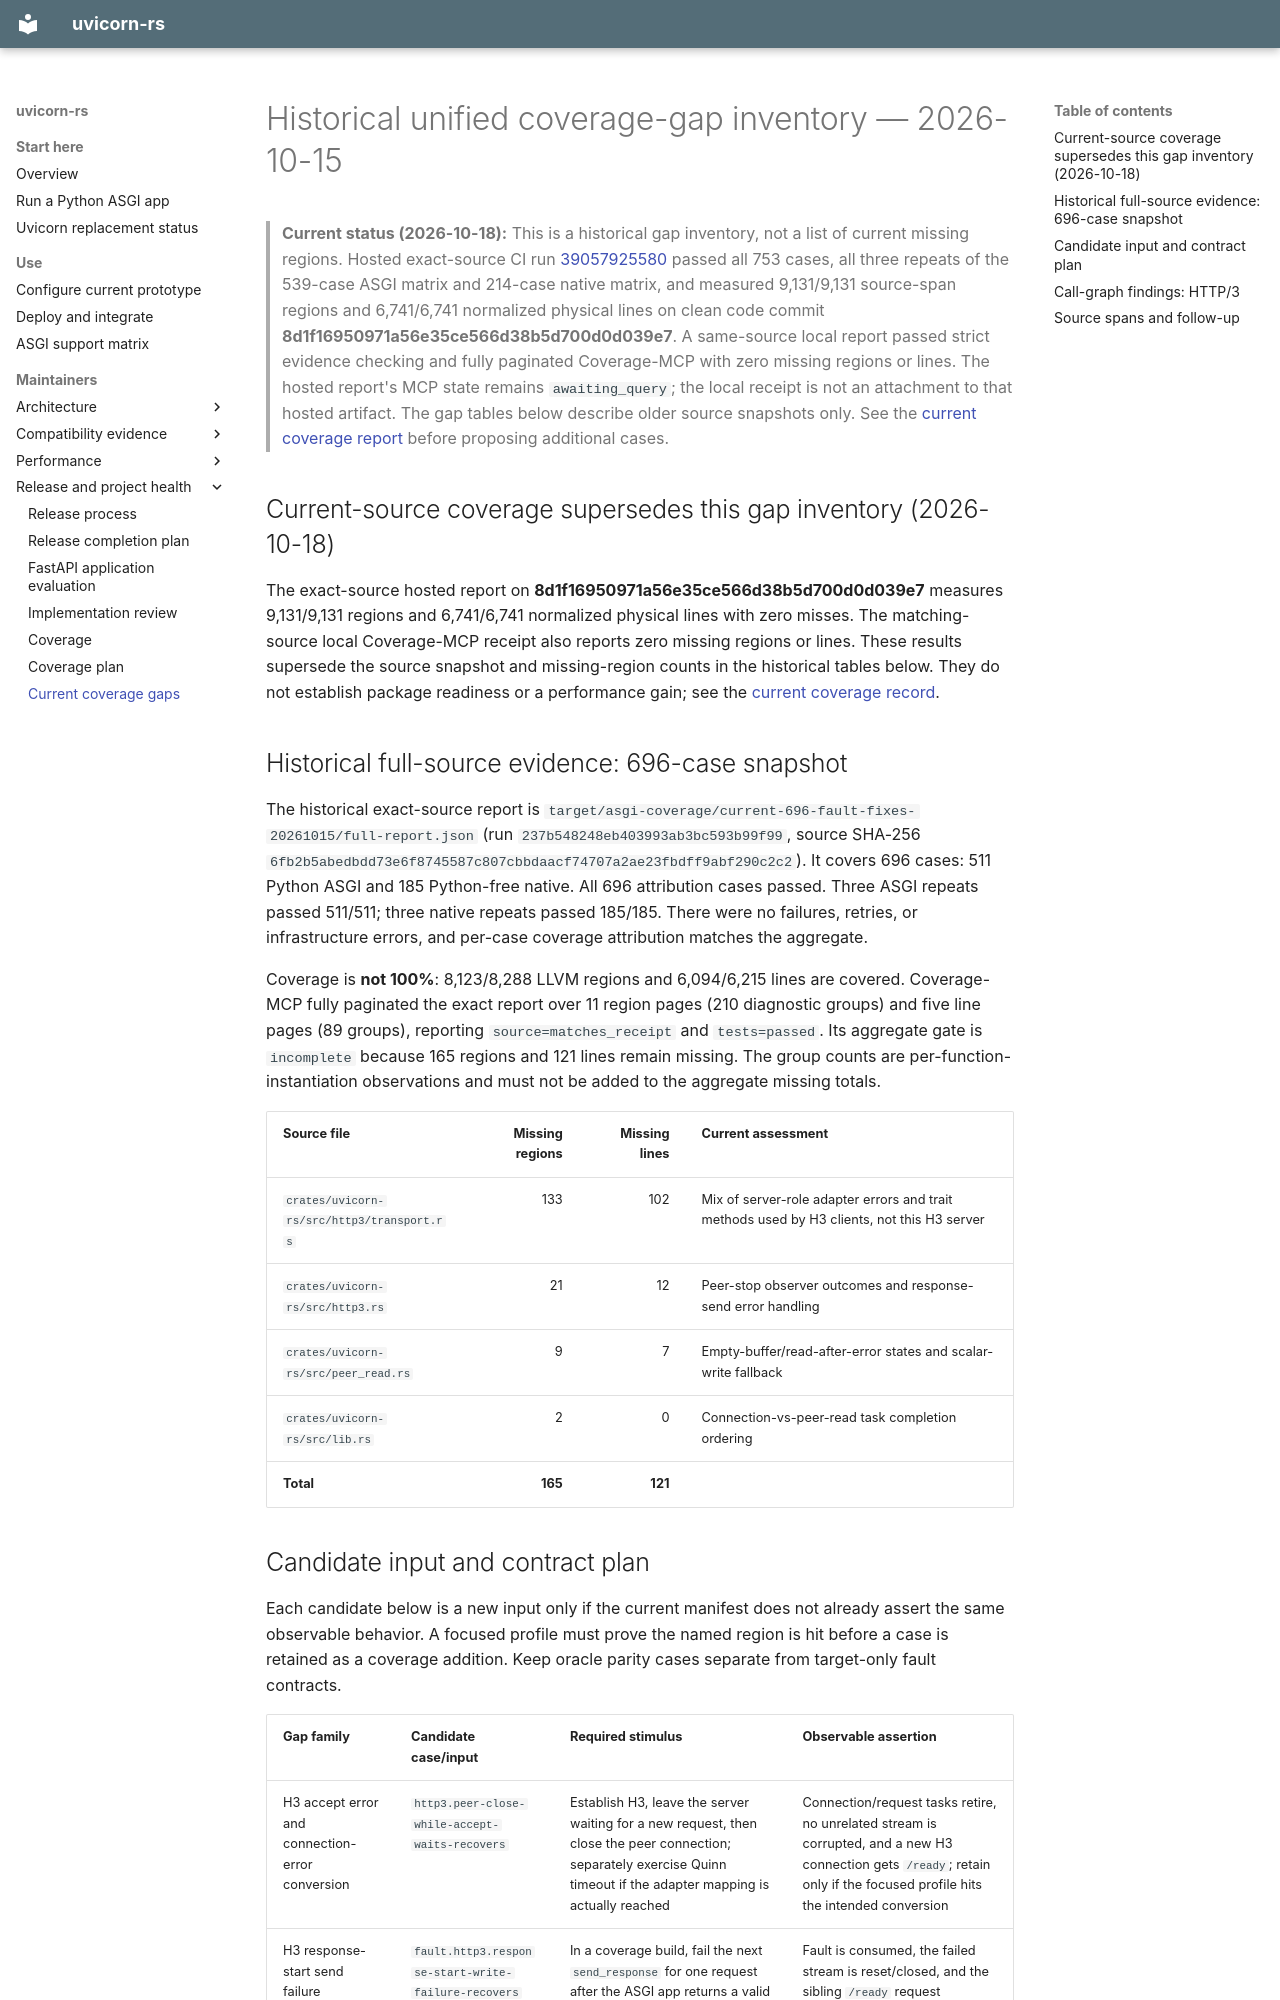

repository: appunni-m/uvicorn-rs · page: coverage-current-gaps-2026-10-15/index.html · generator: mkdocs

# Historical unified coverage-gap inventory — 2026-10-15

> **Current status (2026-10-18):** This is a historical gap inventory, not a
> list of current missing regions. Hosted exact-source CI run
> [39057925580](https://github.com/appunni-m/uvicorn-rs/actions/runs/39057925580)
> passed all 753 cases, all three repeats of the 539-case ASGI matrix and
> 214-case native matrix, and measured 9,131/9,131 source-span regions and
> 6,741/6,741 normalized physical lines on clean code commit
> **8d1f16950971a56e35ce566d38b5d700d0d039e7**. A same-source local report
> passed strict evidence checking and fully paginated Coverage-MCP with zero
> missing regions or lines. The hosted report's MCP state remains
> `awaiting_query`; the local receipt is not an attachment to that hosted
> artifact. The gap tables below describe older source snapshots only. See the
> [current coverage report](coverage.md#current-unified-coverage-status-2026-10-17)
> before proposing additional cases.

## Current-source coverage supersedes this gap inventory (2026-10-18)

The exact-source hosted report on **8d1f16950971a56e35ce566d38b5d700d0d039e7**
measures 9,131/9,131 regions and 6,741/6,741 normalized physical lines with
zero misses. The matching-source local Coverage-MCP receipt also reports zero
missing regions or lines. These results supersede the source snapshot and
missing-region counts in the historical tables below. They do not establish
package readiness or a performance gain; see the
[current coverage record](coverage.md#current-unified-coverage-status-2026-10-17).


## Historical full-source evidence: 696-case snapshot

The historical exact-source report is
`target/asgi-coverage/current-696-fault-fixes-20261015/full-report.json`
(run `237b548248eb403993ab3bc593b99f99`, source SHA-256
`6fb2b5abedbdd73e6f8745587c807cbbdaacf74707a2ae23fbdff9abf290c2c2`).
It covers 696 cases: 511 Python ASGI and 185 Python-free native. All 696
attribution cases passed. Three ASGI repeats passed 511/511; three native
repeats passed 185/185. There were no failures, retries, or infrastructure
errors, and per-case coverage attribution matches the aggregate.

Coverage is **not 100%**: 8,123/8,288 LLVM regions and 6,094/6,215 lines
are covered. Coverage-MCP fully paginated the exact report over 11 region
pages (210 diagnostic groups) and five line pages (89 groups), reporting
`source=matches_receipt` and `tests=passed`. Its aggregate gate is
`incomplete` because 165 regions and 121 lines remain missing. The group
counts are per-function-instantiation observations and must not be added to
the aggregate missing totals.

| Source file | Missing regions | Missing lines | Current assessment |
| --- | ---: | ---: | --- |
| `crates/uvicorn-rs/src/http3/transport.rs` | 133 | 102 | Mix of server-role adapter errors and trait methods used by H3 clients, not this H3 server |
| `crates/uvicorn-rs/src/http3.rs` | 21 | 12 | Peer-stop observer outcomes and response-send error handling |
| `crates/uvicorn-rs/src/peer_read.rs` | 9 | 7 | Empty-buffer/read-after-error states and scalar-write fallback |
| `crates/uvicorn-rs/src/lib.rs` | 2 | 0 | Connection-vs-peer-read task completion ordering |
| **Total** | **165** | **121** | |
